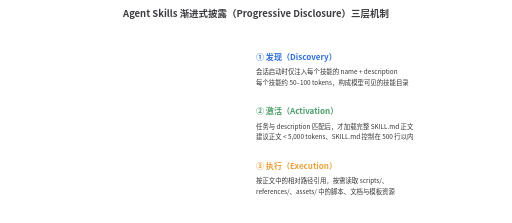
t = 0.00 s
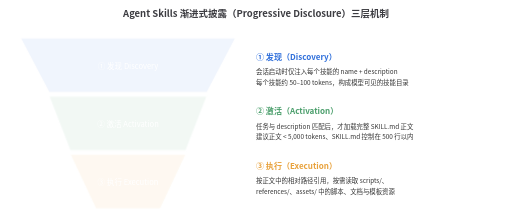
t = 0.25 s
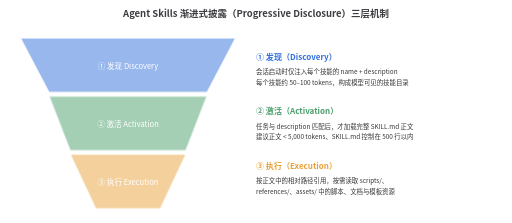
t = 0.50 s
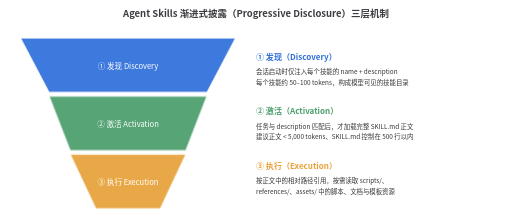
t = 0.75 s
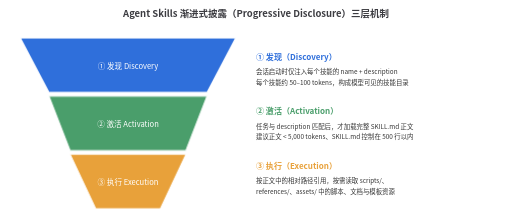
t = 1.00 s

The animated SVG that drew these frames (rendered in a browser with its animation timeline set to each time). Animation: 3 CSS @keyframes rules; one cycle of 1.00 s.

<svg width="1080" height="470" xmlns="http://www.w3.org/2000/svg" xmlns:xlink="http://www.w3.org/1999/xlink" version="1.1" baseProfile="full" viewBox="0 0 1080 470">
<rect width="1080" height="470" x="0" y="0" fill="#ffffff"></rect>
<text dominant-baseline="central" text-anchor="start" style="font-size:17px;font-family:Noto Sans CJK SC, Noto Sans SC, sans-serif;font-weight:bold;" xml:space="preserve" y="8.5" transform="translate(540 110)" fill="#2f6fdb">① 发现（Discovery）</text>
<path d="M0 0l328.3 0l0 44l-328.3 0Z" transform="translate(540 140)" fill="none" pointer-events="visible" class="zr0-cls-0"></path>
<text dominant-baseline="central" text-anchor="start" style="font-size:13.5px;font-family:Noto Sans CJK SC, Noto Sans SC, sans-serif;" xml:space="preserve" y="11" transform="translate(540 140)" fill="#333">会话启动时仅注入每个技能的 name + description</text>
<text dominant-baseline="central" text-anchor="start" style="font-size:13.5px;font-family:Noto Sans CJK SC, Noto Sans SC, sans-serif;" xml:space="preserve" y="33" transform="translate(540 140)" fill="#333">每个技能约 50–100 tokens，构成模型可见的技能目录</text>
<text dominant-baseline="central" text-anchor="start" style="font-size:17px;font-family:Noto Sans CJK SC, Noto Sans SC, sans-serif;font-weight:bold;" xml:space="preserve" y="8.5" transform="translate(540 225)" fill="#4a9e6b">② 激活（Activation）</text>
<path d="M0 0l335.2 0l0 44l-335.2 0Z" transform="translate(540 255)" fill="none" pointer-events="visible" class="zr0-cls-0"></path>
<text dominant-baseline="central" text-anchor="start" style="font-size:13.5px;font-family:Noto Sans CJK SC, Noto Sans SC, sans-serif;" xml:space="preserve" y="11" transform="translate(540 255)" fill="#333">任务与 description 匹配后，才加载完整 SKILL.md 正文</text>
<text dominant-baseline="central" text-anchor="start" style="font-size:13.5px;font-family:Noto Sans CJK SC, Noto Sans SC, sans-serif;" xml:space="preserve" y="33" transform="translate(540 255)" fill="#333">建议正文 &lt; 5,000 tokens、SKILL.md 控制在 500 行以内</text>
<text dominant-baseline="central" text-anchor="start" style="font-size:17px;font-family:Noto Sans CJK SC, Noto Sans SC, sans-serif;font-weight:bold;" xml:space="preserve" y="8.5" transform="translate(540 340)" fill="#e8a13a">③ 执行（Execution）</text>
<path d="M0 0l290 0l0 44l-290 0Z" transform="translate(540 370)" fill="none" pointer-events="visible" class="zr0-cls-0"></path>
<text dominant-baseline="central" text-anchor="start" style="font-size:13.5px;font-family:Noto Sans CJK SC, Noto Sans SC, sans-serif;" xml:space="preserve" y="11" transform="translate(540 370)" fill="#333">按正文中的相对路径引用，按需读取 scripts/、</text>
<text dominant-baseline="central" text-anchor="start" style="font-size:13.5px;font-family:Noto Sans CJK SC, Noto Sans SC, sans-serif;" xml:space="preserve" y="33" transform="translate(540 370)" fill="#333">references/、assets/ 中的脚本、文档与模板资源</text>
<polyline points="270 137.3 270 137.3" fill="none" pointer-events="visible" stroke="#2f6fdb" class="zr0-cls-0"></polyline>
<polyline points="270 260 270 260" fill="none" pointer-events="visible" stroke="#4a9e6b" class="zr0-cls-0"></polyline>
<polyline points="270 382.7 270 382.7" fill="none" pointer-events="visible" stroke="#e8a13a" class="zr0-cls-0"></polyline>
<polygon points="43.2 80 496.8 80 436.5 194.7 103.5 194.7" fill="#2f6fdb" stroke="#fff" stroke-width="2" stroke-linejoin="round" ecmeta_series_index="0" ecmeta_data_index="0" ecmeta_ssr_type="chart" class="zr0-cls-1 zr0-cls-2"></polygon>
<polygon points="103.5 202.7 436.5 202.7 392 317.3 148 317.3" fill="#4a9e6b" stroke="#fff" stroke-width="2" stroke-linejoin="round" ecmeta_series_index="0" ecmeta_data_index="1" ecmeta_ssr_type="chart" class="zr0-cls-3 zr0-cls-4"></polygon>
<polygon points="148 325.3 392 325.3 338 440 202 440" fill="#e8a13a" stroke="#fff" stroke-width="2" stroke-linejoin="round" ecmeta_series_index="0" ecmeta_data_index="2" ecmeta_ssr_type="chart" class="zr0-cls-5 zr0-cls-6"></polygon>
<text dominant-baseline="central" text-anchor="middle" style="font-size:16px;font-family:Noto Sans CJK SC, Noto Sans SC, sans-serif;" xml:space="preserve" x="270" y="137.33333333333334" fill="#fff">① 发现 Discovery</text>
<text dominant-baseline="central" text-anchor="middle" style="font-size:16px;font-family:Noto Sans CJK SC, Noto Sans SC, sans-serif;" xml:space="preserve" x="270" y="260" fill="#fff">② 激活 Activation</text>
<text dominant-baseline="central" text-anchor="middle" style="font-size:16px;font-family:Noto Sans CJK SC, Noto Sans SC, sans-serif;" xml:space="preserve" x="270" y="382.6666666666667" fill="#fff">③ 执行 Execution</text>
<path d="M-272.6 -5l545.2 0l0 30l-545.2 0Z" transform="translate(540 17)" fill="rgb(0,0,0)" fill-opacity="0" stroke="#3c3c41" stroke-width="0" class="zr0-cls-7"></path>
<text dominant-baseline="central" text-anchor="middle" style="font-size:20px;font-family:Noto Sans CJK SC, Noto Sans SC, sans-serif;font-weight:bold;" xml:space="preserve" y="10" transform="translate(540 17)" fill="#3c3c41">Agent Skills 渐进式披露（Progressive Disclosure）三层机制</text>
<style ><![CDATA[
.zr0-cls-0:hover {
cursor:pointer;
}
.zr0-cls-1 {
animation:zr0-ani-0 1s cubic-bezier(0.65,0,0.35,1) both;
}
.zr0-cls-2:hover {
cursor:pointer;
fill:rgba(51,122,240,1);
}
.zr0-cls-3 {
animation:zr0-ani-1 1s cubic-bezier(0.65,0,0.35,1) both;
}
.zr0-cls-4:hover {
cursor:pointer;
fill:rgba(81,173,117,1);
}
.zr0-cls-5 {
animation:zr0-ani-2 1s cubic-bezier(0.65,0,0.35,1) both;
}
.zr0-cls-6:hover {
cursor:pointer;
fill:rgba(255,177,63,1);
}
.zr0-cls-7:hover {
pointer-events:none;
}
@keyframes zr0-ani-0 {
0% {
opacity:0;
}
100% {
opacity:1;
}
}
@keyframes zr0-ani-1 {
0% {
opacity:0;
}
100% {
opacity:1;
}
}
@keyframes zr0-ani-2 {
0% {
opacity:0;
}
100% {
opacity:1;
}
}
]]>

</style>
</svg>
